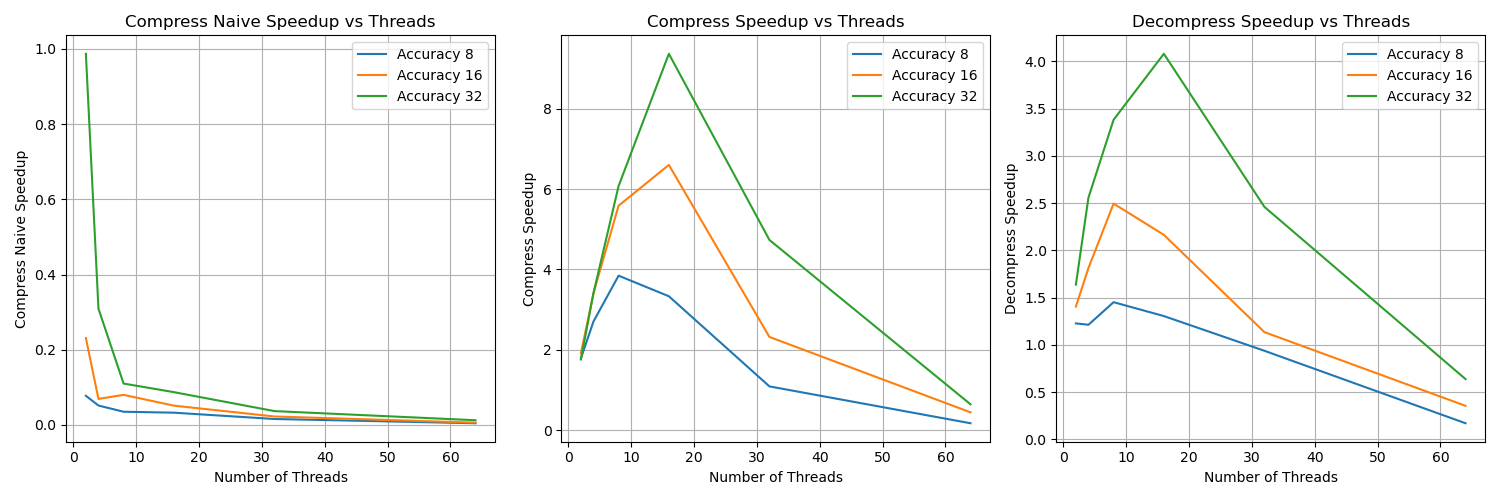

Source data for this figure (header and first rows):
Accuracy, Threads, CompressNaiveSpeedup, CompressSpeedup, DecompressSpeedup
8, 2, 0.0776, 1.786, 1.226
8, 4, 0.0517, 2.703, 1.212
8, 8, 0.0352, 3.846, 1.451
8, 16, 0.0327, 3.333, 1.304
8, 32, 0.0159, 1.087, 0.9364
8, 64, 0.0046, 0.1686, 0.1694
16, 2, 0.2312, 1.912, 1.404
16, 4, 0.0693, 3.406, 1.812
16, 8, 0.0801, 5.59, 2.494
16, 16, 0.0514, 6.606, 2.163
16, 32, 0.0226, 2.319, 1.134
16, 64, 0.0062, 0.4404, 0.3539
32, 2, 0.9868, 1.758, 1.637
32, 4, 0.3093, 3.409, 2.557
32, 8, 0.1101, 6.081, 3.382
32, 16, 0.0873, 9.375, 4.079
32, 32, 0.0369, 4.737, 2.459
32, 64, 0.0126, 0.6401, 0.6369
